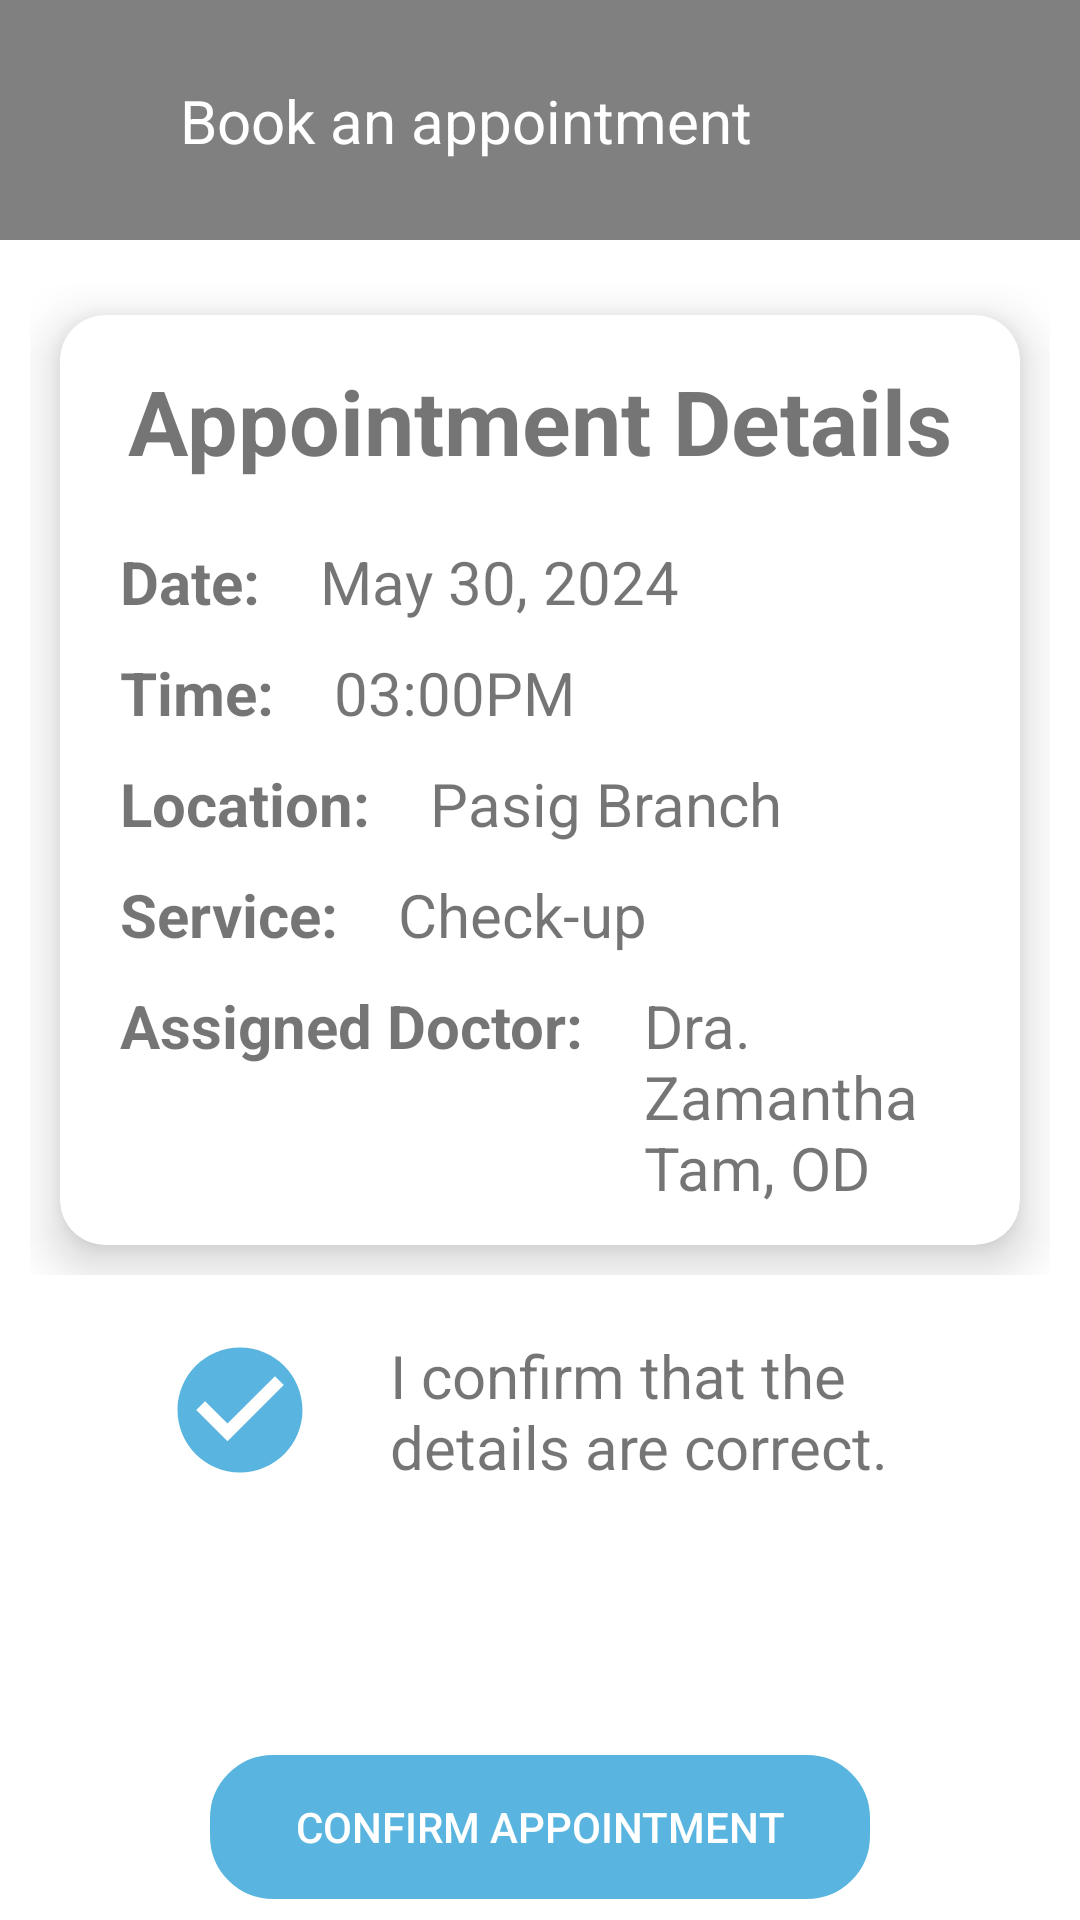

Layout XML and referenced resources for this Android screen:
<!-- AndroidManifest.xml: application theme AppTheme.NoActionBar -->
<!-- res/layout/activity_appointment_verification.xml -->
<?xml version="1.0" encoding="utf-8"?>
<androidx.constraintlayout.widget.ConstraintLayout xmlns:android="http://schemas.android.com/apk/res/android"
    xmlns:app="http://schemas.android.com/apk/res-auto"
    xmlns:tools="http://schemas.android.com/tools"
    android:id="@+id/main"
    android:layout_width="match_parent"
    android:layout_height="match_parent"
    tools:context=".home.AppointmentVerificationSecond">

    <androidx.constraintlayout.widget.ConstraintLayout
        android:id="@+id/actionBarConstraintBookAppointment"
        android:layout_width="match_parent"
        android:layout_height="80dp"
        app:layout_constraintEnd_toEndOf="parent"
        app:layout_constraintStart_toStartOf="parent"
        android:orientation="horizontal"
        android:background="@color/grey"
        app:layout_constraintTop_toTopOf="parent">

        <ImageButton
            android:id="@+id/actionBarBackArrowBookAppointment"
            android:layout_width="60dp"
            android:layout_height="40dp"
            android:layout_centerVertical="true"
            android:backgroundTint="@color/grey"
            android:src="@drawable/baseline_arrow_back_ios_new_24"
            app:layout_constraintBottom_toBottomOf="parent"
            app:layout_constraintStart_toStartOf="parent"
            app:layout_constraintTop_toTopOf="parent"
            app:tint="@color/white" />

        <TextView
            android:layout_width="wrap_content"
            android:layout_height="wrap_content"
            android:layout_centerHorizontal="true"
            android:text="Book an appointment"
            android:textColor="@color/white"
            android:textSize="20sp"
            app:layout_constraintBottom_toBottomOf="parent"
            app:layout_constraintStart_toEndOf="@+id/actionBarBackArrowBookAppointment"
            app:layout_constraintTop_toTopOf="parent" />

    </androidx.constraintlayout.widget.ConstraintLayout>

    <LinearLayout
        android:id="@+id/bookAppointmentLinearLayout"
        android:layout_width="match_parent"
        android:layout_height="330dp"
        app:layout_constraintStart_toStartOf="parent"
        app:layout_constraintTop_toBottomOf="@+id/actionBarConstraintBookAppointment"
        app:layout_constraintEnd_toEndOf="parent"
        android:layout_marginTop="15dp"
        android:layout_marginStart="10dp"
        android:layout_marginEnd="10dp">

        <androidx.cardview.widget.CardView
            android:layout_width="0dp"
            android:layout_height="match_parent"
            android:id="@+id/bookAppointmentCard"
            android:layout_margin="10dp"
            android:layout_weight="1"
            app:cardElevation="10dp"
            app:cardCornerRadius="15dp">

            <RelativeLayout
                android:layout_width="match_parent"
                android:layout_height="match_parent">

                <TextView
                    android:layout_width="wrap_content"
                    android:layout_height="wrap_content"
                    android:id="@+id/bookAppointmentTitle"
                    android:text="Appointment Details"
                    android:textStyle="bold"
                    android:textSize="30sp"
                    android:layout_marginTop="15dp"
                    android:layout_centerHorizontal="true"/>

                <TextView
                    android:layout_width="wrap_content"
                    android:layout_height="wrap_content"
                    android:id="@+id/bookAppointmentDate"
                    android:text="Date:"
                    android:textStyle="bold"
                    android:layout_below="@+id/bookAppointmentTitle"
                    android:textSize="20sp"
                    android:layout_marginStart="20dp"
                    android:layout_marginTop="20dp" />

                <TextView
                    android:layout_width="wrap_content"
                    android:layout_height="wrap_content"
                    android:id="@+id/bookAppointmentDateValues"
                    android:text="May 30, 2024"
                    android:layout_toRightOf="@+id/bookAppointmentDate"
                    android:layout_below="@+id/bookAppointmentTitle"
                    android:textSize="20sp"
                    android:layout_marginStart="20dp"
                    android:layout_marginTop="20dp" />

                <TextView
                    android:layout_width="wrap_content"
                    android:layout_height="wrap_content"
                    android:id="@+id/bookAppointmentTime"
                    android:text="Time:"
                    android:textStyle="bold"
                    android:layout_below="@+id/bookAppointmentDate"
                    android:textSize="20sp"
                    android:layout_marginStart="20dp"
                    android:layout_marginTop="10dp" />

                <TextView
                    android:layout_width="wrap_content"
                    android:layout_height="wrap_content"
                    android:id="@+id/bookAppointmentTimeValues"
                    android:text="03:00PM"
                    android:layout_toRightOf="@+id/bookAppointmentTime"
                    android:layout_below="@+id/bookAppointmentDateValues"
                    android:textSize="20sp"
                    android:layout_marginStart="20dp"
                    android:layout_marginTop="10dp" />

                <TextView
                    android:layout_width="wrap_content"
                    android:layout_height="wrap_content"
                    android:id="@+id/bookAppointmentLocation"
                    android:text="Location:"
                    android:textStyle="bold"
                    android:layout_below="@+id/bookAppointmentTime"
                    android:textSize="20sp"
                    android:layout_marginStart="20dp"
                    android:layout_marginTop="10dp" />

                <TextView
                    android:layout_width="wrap_content"
                    android:layout_height="wrap_content"
                    android:id="@+id/bookAppointmentLocationValues"
                    android:text="Pasig Branch"
                    android:layout_toRightOf="@+id/bookAppointmentLocation"
                    android:layout_below="@+id/bookAppointmentTimeValues"
                    android:textSize="20sp"
                    android:layout_marginStart="20dp"
                    android:layout_marginTop="10dp" />

                <TextView
                    android:layout_width="wrap_content"
                    android:layout_height="wrap_content"
                    android:id="@+id/bookAppointmentService"
                    android:text="Service:"
                    android:textStyle="bold"
                    android:layout_below="@+id/bookAppointmentLocation"
                    android:textSize="20sp"
                    android:layout_marginStart="20dp"
                    android:layout_marginTop="10dp" />

                <TextView
                    android:layout_width="wrap_content"
                    android:layout_height="wrap_content"
                    android:id="@+id/bookAppointmentServiceValues"
                    android:text="Check-up"
                    android:layout_toRightOf="@+id/bookAppointmentService"
                    android:layout_below="@+id/bookAppointmentLocationValues"
                    android:textSize="20sp"
                    android:layout_marginStart="20dp"
                    android:layout_marginTop="10dp" />

                <TextView
                    android:layout_width="wrap_content"
                    android:layout_height="wrap_content"
                    android:id="@+id/bookAppointmentAssignedDoc"
                    android:text="Assigned Doctor:"
                    android:textStyle="bold"
                    android:layout_below="@+id/bookAppointmentService"
                    android:textSize="20sp"
                    android:layout_marginStart="20dp"
                    android:layout_marginTop="10dp" />

                <TextView
                    android:layout_width="wrap_content"
                    android:layout_height="wrap_content"
                    android:id="@+id/bookAppointmentAssignedDocValues"
                    android:text="Dra. Zamantha Tam, OD"
                    android:layout_toRightOf="@+id/bookAppointmentAssignedDoc"
                    android:layout_below="@+id/bookAppointmentServiceValues"
                    android:textSize="20sp"
                    android:layout_marginStart="20dp"
                    android:layout_marginTop="10dp" />

            </RelativeLayout>

        </androidx.cardview.widget.CardView>

    </LinearLayout>

    <LinearLayout
        android:id="@+id/bookAppointmentSecond"
        android:layout_width="300dp"
        android:layout_height="80dp"
        app:layout_constraintStart_toStartOf="parent"
        app:layout_constraintEnd_toEndOf="parent"
        app:layout_constraintTop_toBottomOf="@+id/bookAppointmentLinearLayout">


        <ImageView
            android:id="@+id/confirmLogo"
            android:layout_width="100dp"
            android:layout_height="50dp"
            android:layout_marginTop="20dp"
            android:src="@drawable/baseline_check_circle_24" />


            <TextView
                android:layout_width="wrap_content"
                android:layout_marginTop="20dp"
                android:layout_height="wrap_content"
                android:layout_toRightOf="@+id/confirmLogo"
                android:text="I confirm that the details are correct."
                android:textSize="20sp"/>

    </LinearLayout>

    <LinearLayout
        android:layout_width="match_parent"
        android:layout_height="200dp"
        app:layout_constraintStart_toStartOf="parent"
        app:layout_constraintEnd_toEndOf="parent"
        android:orientation="vertical"
        app:layout_constraintTop_toBottomOf="@+id/bookAppointmentSecond">

        <Button
            android:id="@+id/confirmAppointmentBtn"
            android:layout_width="match_parent"
            android:layout_height="wrap_content"
            android:text="Confirm Appointment"
            android:background="@drawable/edittext_border"
            android:backgroundTint="@color/blue"
            android:textColor="@color/white"
            android:layout_marginStart="70dp"
            android:layout_marginEnd="70dp"
            android:layout_marginTop="80dp"/>

        <TextView
            android:layout_width="wrap_content"
            android:layout_height="wrap_content"
            android:text="By confirming this appointment, you are agreeing to our terms and conditions."
            android:textSize="15sp"
            android:layout_marginStart="30dp"
            android:layout_marginEnd="30dp"
            android:layout_marginTop="10dp"
            android:gravity="center"/>

    </LinearLayout>

</androidx.constraintlayout.widget.ConstraintLayout>
<!-- resources referenced by this layout -->
<resources>
  <color name="blue">#FF59b5df</color>
  <color name="grey">#808080</color>
  <color name="white">#FFFFFFFF</color>
  <!-- drawable baseline_check_circle_24 (drawable) -->
  <vector xmlns:android="http://schemas.android.com/apk/res/android" android:height="24dp" android:tint="#59B5DF" android:viewportHeight="24" android:viewportWidth="24" android:width="24dp">
        
      <path android:fillColor="@android:color/white" android:pathData="M12,2C6.48,2 2,6.48 2,12s4.48,10 10,10 10,-4.48 10,-10S17.52,2 12,2zM10,17l-5,-5 1.41,-1.41L10,14.17l7.59,-7.59L19,8l-9,9z"/>
      
  </vector>
  <!-- drawable edittext_border (drawable) -->
  <?xml version="1.0" encoding="utf-8"?>
  <shape xmlns:android="http://schemas.android.com/apk/res/android"
      android:shape="rectangle">
  
      <stroke
          android:color="@color/blue"
          android:width="2dp" />
  
      <corners
          android:radius="20dp" />
  
  </shape>
  <style name="AppTheme.NoActionBar">
          <item name="windowActionBar">false</item>
          <item name="windowNoTitle">true</item>
          <item name="colorPrimary">@color/blue</item>
          <item name="colorPrimaryVariant">@color/blue</item>
          <item name="android:statusBarColor">@color/blue</item>
      </style>
</resources>
